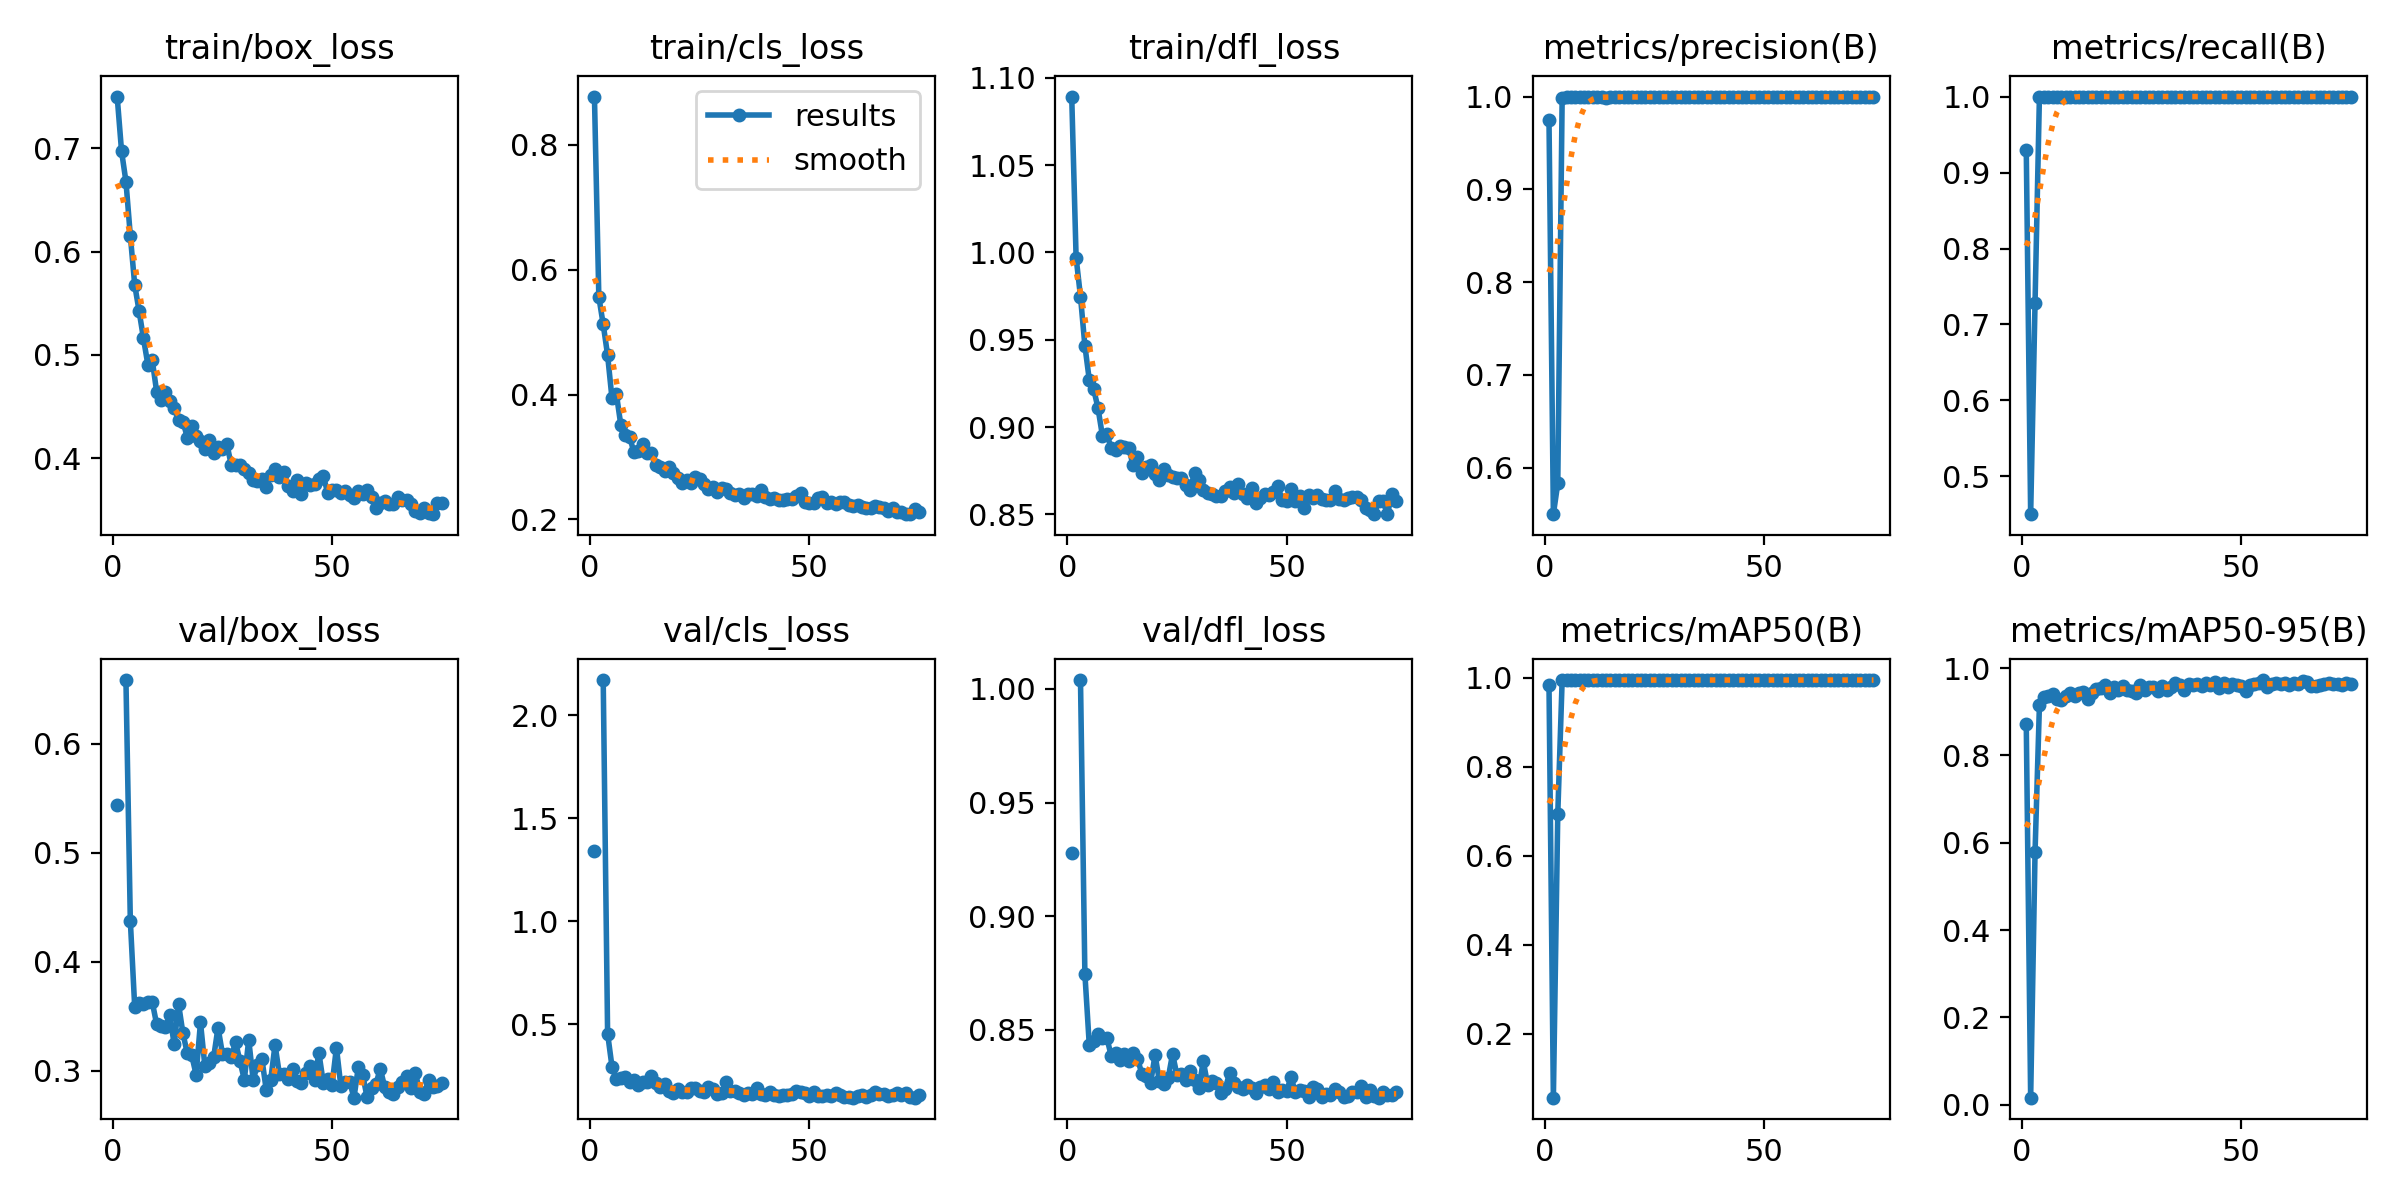

Data behind this chart, as committed beside it:
epoch, time, train/box_loss, train/cls_loss, train/dfl_loss, metrics/precision(B), metrics/recall(B), metrics/mAP50(B), metrics/mAP50-95(B), val/box_loss, val/cls_loss, val/dfl_loss, lr/pg0, lr/pg1, lr/pg2
1, 66.41, 0.7502, 0.8773, 1.089, 0.9746, 0.93, 0.9842, 0.8715, 0.5436, 1.341, 0.9278, 0.0005524, 0.0005524, 0.0005524
2, 123.5, 0.6973, 0.5565, 0.9971, 0.5498, 0.4503, 0.05623, 0.01571, nan, nan, nan, 0.001104, 0.001104, 0.001104
3, 178.4, 0.6679, 0.5122, 0.9747, 0.583, 0.7283, 0.6934, 0.578, 0.6586, 2.171, 1.004, 0.001653, 0.001653, 0.001653
4, 232.2, 0.6155, 0.463, 0.9466, 0.9983, 1, 0.995, 0.9151, 0.4377, 0.4545, 0.8748, 0.001651, 0.001651, 0.001651
5, 282.1, 0.5678, 0.3939, 0.9272, 0.9994, 1, 0.995, 0.9339, 0.3585, 0.2937, 0.8435, 0.001645, 0.001645, 0.001645
6, 333, 0.5424, 0.4009, 0.9219, 0.9995, 1, 0.995, 0.9372, 0.3622, 0.2314, 0.8451, 0.001639, 0.001639, 0.001639
7, 385.4, 0.516, 0.3519, 0.9108, 0.9994, 1, 0.995, 0.9408, 0.3608, 0.2373, 0.8484, 0.001634, 0.001634, 0.001634
8, 434.7, 0.4905, 0.3347, 0.8951, 0.999, 1, 0.995, 0.9287, 0.3635, 0.2443, 0.8466, 0.001628, 0.001628, 0.001628
9, 486.8, 0.4948, 0.3327, 0.8958, 0.9995, 1, 0.995, 0.928, 0.363, 0.2191, 0.8466, 0.001623, 0.001623, 0.001623
10, 532.6, 0.4645, 0.3076, 0.8882, 0.9996, 1, 0.995, 0.9366, 0.3427, 0.2287, 0.8386, 0.001617, 0.001617, 0.001617
11, 578.4, 0.4566, 0.3089, 0.8869, 0.9996, 1, 0.995, 0.9442, 0.3409, 0.2041, 0.8399, 0.001612, 0.001612, 0.001612
12, 625.1, 0.4645, 0.3203, 0.8895, 0.9996, 1, 0.995, 0.9357, 0.3401, 0.2169, 0.8368, 0.001606, 0.001606, 0.001606
13, 671.9, 0.4558, 0.3063, 0.8883, 0.9996, 1, 0.995, 0.9425, 0.3509, 0.2192, 0.8396, 0.001601, 0.001601, 0.001601
14, 718.8, 0.4483, 0.3069, 0.8881, 0.999, 1, 0.995, 0.9461, 0.3242, 0.2478, 0.8364, 0.001595, 0.001595, 0.001595
15, 765.1, 0.4374, 0.2865, 0.8781, 0.9995, 1, 0.995, 0.9304, 0.3613, 0.2147, 0.84, 0.00159, 0.00159, 0.00159
16, 812.2, 0.4355, 0.2838, 0.8828, 0.9995, 1, 0.995, 0.9421, 0.3342, 0.1963, 0.8373, 0.001584, 0.001584, 0.001584
17, 858.4, 0.42, 0.2768, 0.8736, 0.9995, 1, 0.995, 0.9534, 0.3159, 0.2075, 0.8307, 0.001579, 0.001579, 0.001579
18, 906.3, 0.4315, 0.2838, 0.8772, 0.9996, 1, 0.995, 0.9558, 0.3141, 0.1745, 0.8296, 0.001573, 0.001573, 0.001573
19, 952.4, 0.4218, 0.2742, 0.8785, 0.9996, 1, 0.995, 0.9609, 0.2964, 0.1674, 0.8268, 0.001568, 0.001568, 0.001568
20, 1000, 0.4169, 0.267, 0.873, 0.9998, 1, 0.995, 0.9428, 0.3443, 0.1859, 0.839, 0.001562, 0.001562, 0.001562
21, 1046, 0.4092, 0.2588, 0.8695, 0.9996, 1, 0.995, 0.9563, 0.3043, 0.1706, 0.8275, 0.001557, 0.001557, 0.001557
22, 1092, 0.4181, 0.2631, 0.8761, 0.9996, 1, 0.995, 0.9507, 0.307, 0.1724, 0.8263, 0.001551, 0.001551, 0.001551
23, 1139, 0.4053, 0.2587, 0.8723, 0.9994, 1, 0.995, 0.9589, 0.3124, 0.1876, 0.8289, 0.001546, 0.001546, 0.001546
24, 1186, 0.4106, 0.2671, 0.8712, 0.9996, 1, 0.995, 0.9493, 0.3397, 0.1885, 0.8394, 0.00154, 0.00154, 0.00154
25, 1232, 0.4092, 0.2644, 0.8708, 0.9996, 1, 0.995, 0.9476, 0.3156, 0.1736, 0.8301, 0.001535, 0.001535, 0.001535
26, 1279, 0.414, 0.2562, 0.871, 0.9996, 1, 0.995, 0.9442, 0.3152, 0.1695, 0.8304, 0.001529, 0.001529, 0.001529
27, 1325, 0.3937, 0.2491, 0.8667, 0.9995, 1, 0.995, 0.9617, 0.3124, 0.1959, 0.8281, 0.001524, 0.001524, 0.001524
28, 1372, 0.3936, 0.2521, 0.8639, 0.9998, 1, 0.995, 0.951, 0.3263, 0.1858, 0.8321, 0.001518, 0.001518, 0.001518
29, 1419, 0.3938, 0.2439, 0.874, 0.9996, 1, 0.995, 0.958, 0.3088, 0.1631, 0.828, 0.001513, 0.001513, 0.001513
30, 1467, 0.3893, 0.2501, 0.87, 0.9998, 1, 0.995, 0.9562, 0.2918, 0.1642, 0.8243, 0.001507, 0.001507, 0.001507
31, 1514, 0.3856, 0.2493, 0.8641, 0.9996, 1, 0.995, 0.9467, 0.3285, 0.218, 0.8363, 0.001502, 0.001502, 0.001502
32, 1561, 0.3792, 0.2423, 0.8622, 0.9998, 1, 0.995, 0.9597, 0.2919, 0.1747, 0.8259, 0.001496, 0.001496, 0.001496
33, 1609, 0.3777, 0.2395, 0.8619, 0.9995, 1, 0.995, 0.9509, 0.3052, 0.1746, 0.8276, 0.001491, 0.001491, 0.001491
34, 1656, 0.3795, 0.2404, 0.8607, 0.9996, 1, 0.995, 0.9566, 0.3111, 0.1669, 0.8269, 0.001485, 0.001485, 0.001485
35, 1704, 0.3719, 0.2344, 0.8607, 0.9996, 1, 0.995, 0.9669, 0.2822, 0.1569, 0.8221, 0.00148, 0.00148, 0.00148
36, 1751, 0.3836, 0.2412, 0.8635, 0.9998, 1, 0.995, 0.9619, 0.2911, 0.1671, 0.824, 0.001474, 0.001474, 0.001474
37, 1798, 0.3898, 0.2407, 0.866, 0.9996, 1, 0.995, 0.9508, 0.3237, 0.1589, 0.8311, 0.001469, 0.001469, 0.001469
38, 1846, 0.3816, 0.2376, 0.8624, 0.9996, 1, 0.995, 0.9641, 0.2966, 0.1909, 0.8266, 0.001463, 0.001463, 0.001463
39, 1893, 0.3868, 0.2468, 0.8674, 0.9996, 1, 0.995, 0.9613, 0.2968, 0.1608, 0.8248, 0.001458, 0.001458, 0.001458
40, 1941, 0.3733, 0.2356, 0.862, 0.9996, 1, 0.995, 0.9643, 0.2922, 0.1557, 0.824, 0.001452, 0.001452, 0.001452
41, 1987, 0.3679, 0.2327, 0.8592, 0.9996, 1, 0.995, 0.9601, 0.3013, 0.1729, 0.8256, 0.001447, 0.001447, 0.001447
42, 2032, 0.3791, 0.2335, 0.8651, 0.9998, 1, 0.995, 0.967, 0.2906, 0.158, 0.8246, 0.001441, 0.001441, 0.001441
43, 2079, 0.3653, 0.2307, 0.8563, 0.9998, 1, 0.995, 0.9618, 0.2885, 0.1524, 0.8223, 0.001436, 0.001436, 0.001436
44, 2126, 0.3763, 0.2316, 0.8593, 0.9998, 1, 0.995, 0.9685, 0.2977, 0.1552, 0.8251, 0.00143, 0.00143, 0.00143
45, 2172, 0.3736, 0.2319, 0.8618, 0.9996, 1, 0.995, 0.9537, 0.3039, 0.1557, 0.8259, 0.001425, 0.001425, 0.001425
46, 2218, 0.3749, 0.2334, 0.8611, 0.9998, 1, 0.995, 0.9652, 0.2919, 0.1615, 0.824, 0.001419, 0.001419, 0.001419
47, 2264, 0.3803, 0.2379, 0.8629, 0.9996, 1, 0.995, 0.9566, 0.3164, 0.1775, 0.8271, 0.001414, 0.001414, 0.001414
48, 2310, 0.3832, 0.2421, 0.8662, 0.9996, 1, 0.995, 0.9636, 0.289, 0.1724, 0.8226, 0.001408, 0.001408, 0.001408
49, 2357, 0.3663, 0.2276, 0.8581, 0.9995, 1, 0.995, 0.9606, 0.2928, 0.1673, 0.8235, 0.001403, 0.001403, 0.001403
50, 2403, 0.3695, 0.2257, 0.8577, 0.9996, 1, 0.995, 0.9601, 0.287, 0.152, 0.823, 0.001397, 0.001397, 0.001397
51, 2449, 0.3696, 0.2257, 0.8648, 0.9996, 1, 0.995, 0.9488, 0.3213, 0.1701, 0.8293, 0.001392, 0.001392, 0.001392
52, 2495, 0.3666, 0.2338, 0.8577, 0.9998, 1, 0.995, 0.9621, 0.2861, 0.1505, 0.8225, 0.001386, 0.001386, 0.001386
53, 2542, 0.3678, 0.2356, 0.8603, 0.9996, 1, 0.995, 0.9635, 0.2901, 0.1526, 0.8237, 0.001381, 0.001381, 0.001381
54, 2589, 0.3644, 0.2263, 0.8537, 1, 1, 0.995, 0.9672, 0.29, 0.1538, 0.823, 0.001375, 0.001375, 0.001375
55, 2634, 0.3618, 0.2281, 0.8612, 0.9998, 1, 0.995, 0.9729, 0.2753, 0.1489, 0.8206, 0.00137, 0.00137, 0.00137
56, 2681, 0.368, 0.2249, 0.8592, 0.9996, 1, 0.995, 0.957, 0.3035, 0.1655, 0.8251, 0.001364, 0.001364, 0.001364
57, 2727, 0.3654, 0.2283, 0.861, 0.9996, 1, 0.995, 0.9644, 0.2958, 0.1565, 0.824, 0.001359, 0.001359, 0.001359
58, 2773, 0.369, 0.2273, 0.859, 0.9996, 1, 0.995, 0.9652, 0.2756, 0.1461, 0.8204, 0.001353, 0.001353, 0.001353
59, 2820, 0.3625, 0.2236, 0.8582, 0.9996, 1, 0.995, 0.9632, 0.2839, 0.1453, 0.8216, 0.001348, 0.001348, 0.001348
60, 2866, 0.3517, 0.2213, 0.8585, 0.9996, 1, 0.995, 0.9665, 0.2877, 0.1429, 0.8213, 0.001342, 0.001342, 0.001342
... 15 more rows
